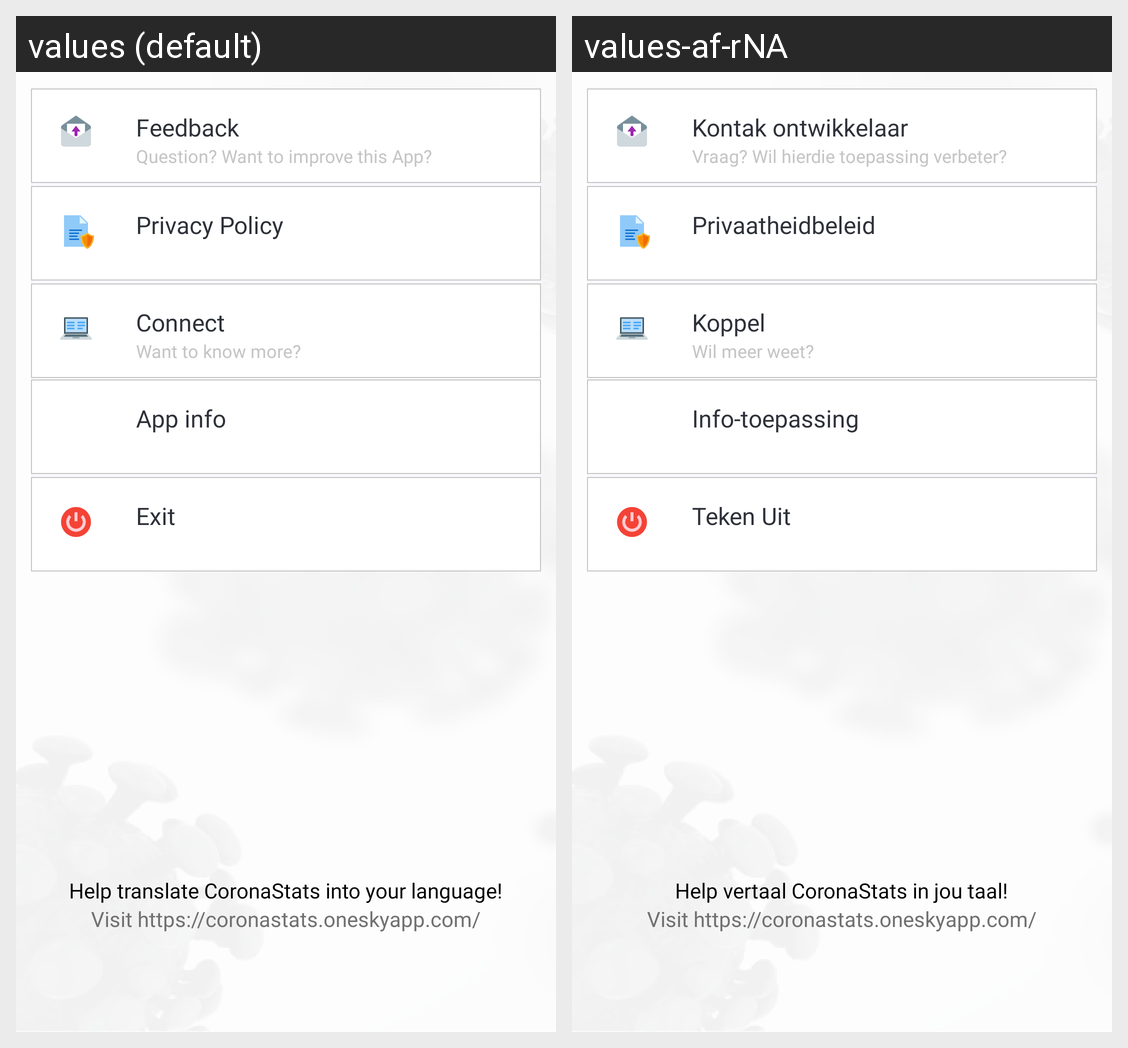

The same Android screen rendered under two of its app's locales, left to right. List the strings drawn on it with the default value and each locale's translation.
Android screen res/layout/fragment_about.xml rendered under 2 locales, left to right: values (default), values-af-rNA. Device: Nexus 5 (rendered at 1080×1920; each locale shown at half size, 540×960, under a caption strip naming it); theme ActionBarGone.
Strings drawn on this screen, with the default value and each locale's value (text and hints the layout hard-codes, and strings that could not be matched under every locale, appear in the picture but are not listed):

help_translate
  values: Help translate CoronaStats into your language!
  values-af-rNA: Help vertaal CoronaStats in jou taal!

visit_http
  values: Visit https://coronastats.oneskyapp.com/
  values-af-rNA: Visit https://coronastats.oneskyapp.com/

contact_owner
  values: Feedback
  values-af-rNA: Kontak ontwikkelaar

question_need_help
  values: Question? Want to improve this App?
  values-af-rNA: Vraag? Wil hierdie toepassing verbeter?

privacy_policy
  values: Privacy Policy
  values-af-rNA: Privaatheidbeleid

socials
  values: Connect
  values-af-rNA: Koppel

connect_with_me
  values: Want to know more?
  values-af-rNA: Wil meer weet?

app_info
  values: App info
  values-af-rNA: Info-toepassing

logout
  values: Exit
  values-af-rNA: Teken Uit
